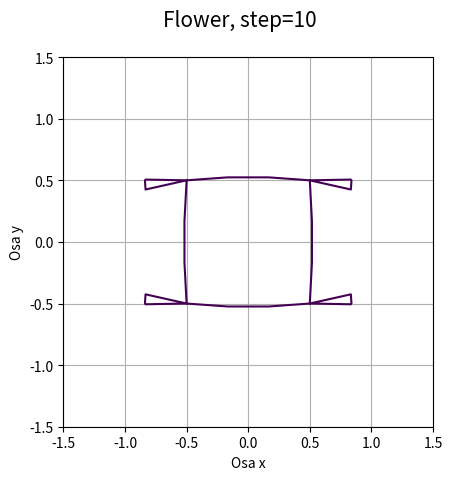
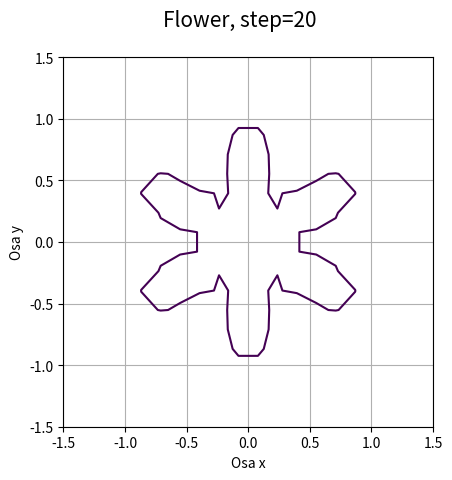
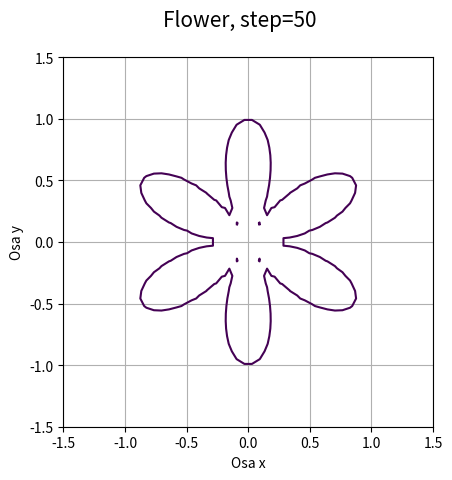
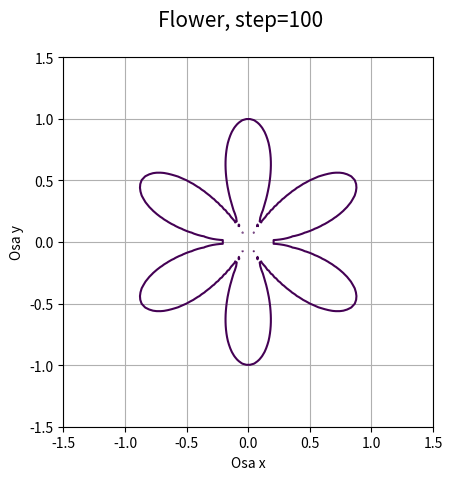
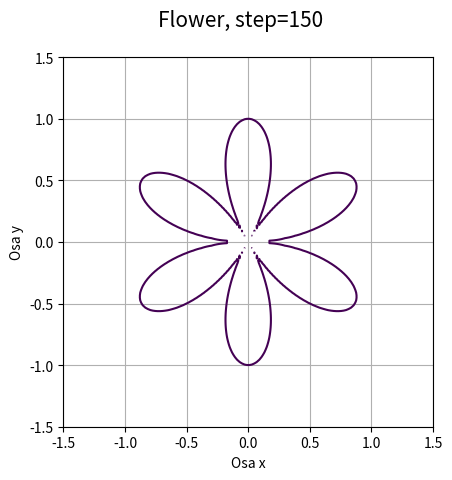
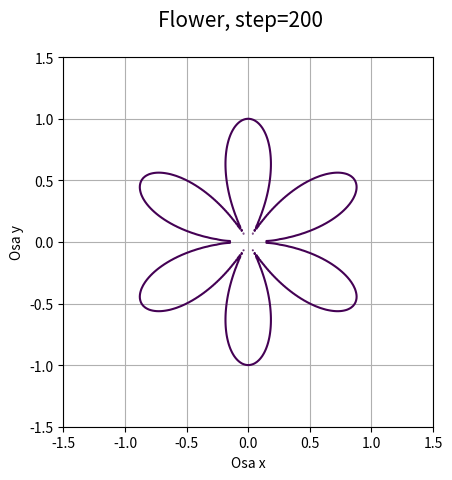
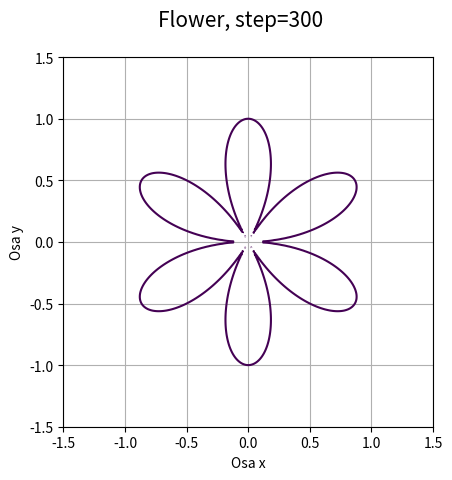
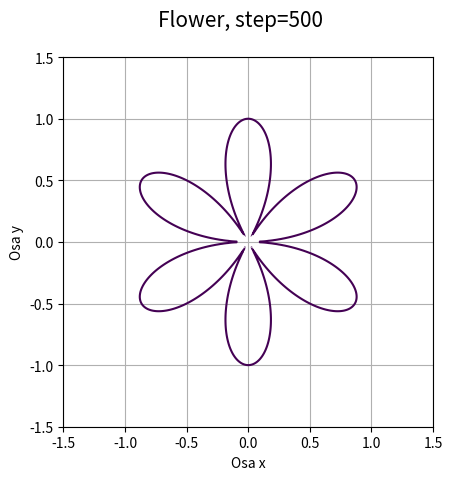
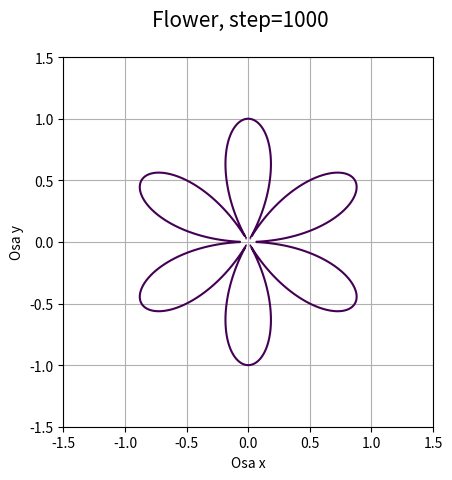
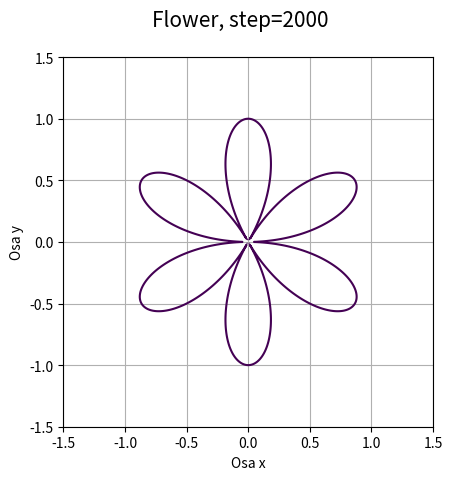
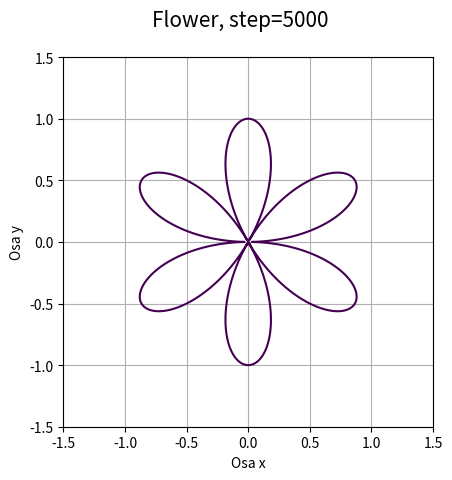

Write the Python code that produced these figures, in order.
"""Křivka zadaná implicitní funkcí."""

#
# Použito v článku:
#
# Křivky popsané implicitní funkcí, animace křivek
# https://www.root.cz/clanky/krivky-popsane-implicitni-funkci-animace-krivek/
#
# Součást seriálu:
#
# Křivky nejen v počítačové grafice
# https://www.root.cz/serialy/krivky-nejen-v-pocitacove-grafice/
#

import numpy as np
import matplotlib.pyplot as plt

# číslo snímku
frame = 1

for step in (10, 20, 50, 100, 150, 200, 300, 500, 1000, 2000, 5000):
    # příprava vektorů pro konstrukci mřížky
    x = np.linspace(-1.5, 1.5, step)
    y = np.linspace(-1.5, 1.5, step)

    # konstrukce mřížky
    x, y = np.meshgrid(x, y)

    # implicitní funkce
    z = (3*x**2 - y ** 2) ** 2 * y**2 - (x**2 + y**2) ** 4

    # hodnota, která se má zvýraznit na isoploše
    levels = [0]

    # rozměry grafu při uložení: 640x480 pixelů
    fig, ax = plt.subplots(1, figsize=(6.4, 4.8))

    # titulek grafu
    fig.suptitle('Flower, step={}'.format(step), fontsize=15)

    # vykreslení implicitní funkce
    ax.contour(x, y, z, levels)

    # zobrazit mřížku
    ax.grid(True)

    # zachovat poměr stran
    ax.axis('scaled')

    # popisek os
    plt.xlabel('Osa x')
    plt.ylabel('Osa y')

    # uložení grafu do rastrového obrázku
    plt.savefig("flower_{:02}.png".format(frame))

    # další snímek
    frame += 1
